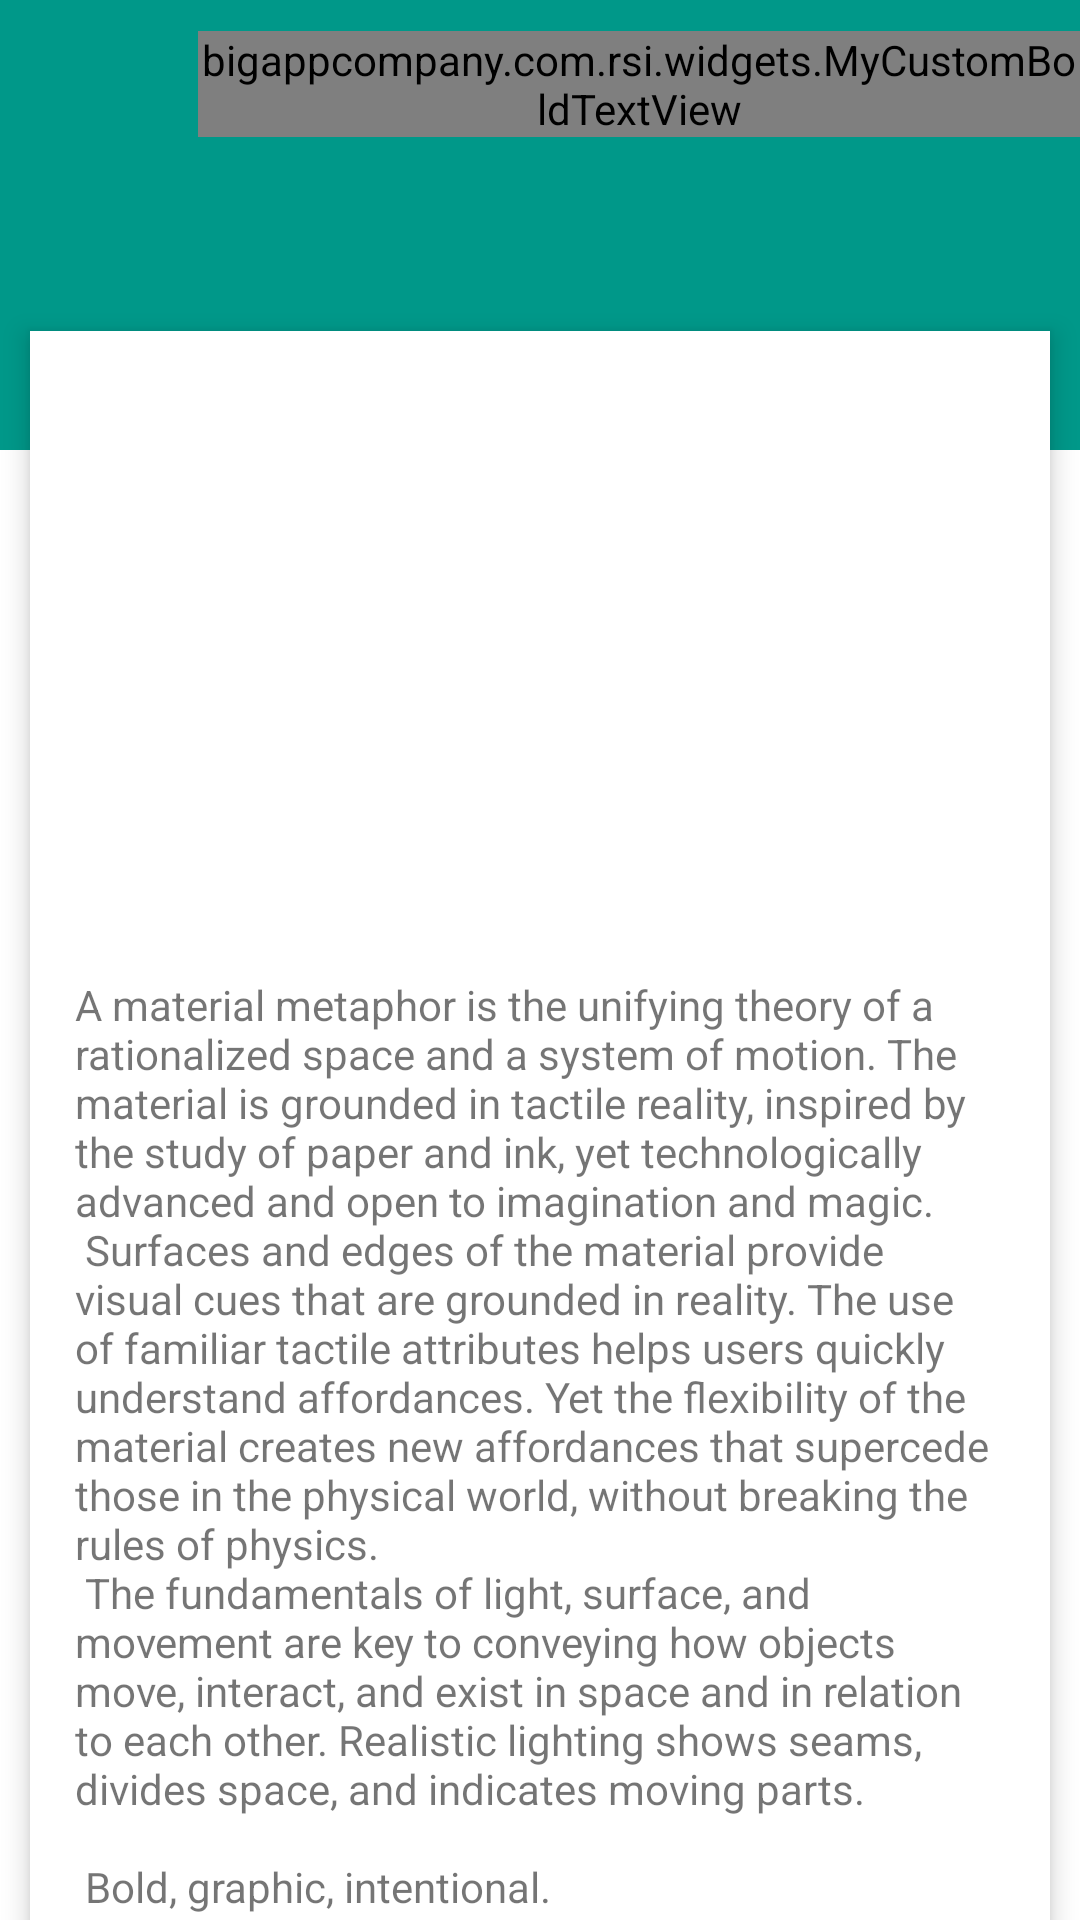

This screen was rendered from an Android layout file. Write that file and the resources it references.
<!-- AndroidManifest.xml: application theme AppTheme -->
<!-- res/layout/activity_scrolling1.xml -->
<?xml version="1.0" encoding="utf-8"?>
<android.support.design.widget.CoordinatorLayout xmlns:android="http://schemas.android.com/apk/res/android"
    xmlns:app="http://schemas.android.com/apk/res-auto"
    xmlns:tools="http://schemas.android.com/tools"
    android:layout_width="match_parent"
    android:layout_height="match_parent"
    android:fitsSystemWindows="true"
    android:background="@color/white"
    tools:context="bigappcompany.com.rsi.activity.ScrollingActivity">

    <android.support.design.widget.AppBarLayout
        android:id="@+id/app_bar"
        android:layout_width="match_parent"
        android:layout_height="@dimen/app_bar_height"
        android:fitsSystemWindows="true"
        android:theme="@style/AppTheme.AppBarOverlay">

        <android.support.design.widget.CollapsingToolbarLayout
            android:id="@+id/toolbar_layout"
            android:layout_width="match_parent"
            android:layout_height="match_parent"
            android:fitsSystemWindows="true"
            app:contentScrim="?attr/colorPrimary"

            app:layout_scrollFlags="scroll|exitUntilCollapsed">
            <FrameLayout

                android:layout_width="match_parent"
                android:layout_height="match_parent">
            <ImageView
                android:layout_width="match_parent"
                android:layout_height="match_parent"

                />
                <TextView
                    android:layout_width="match_parent"
                    android:layout_height="match_parent"
                    android:background="@drawable/gradient_primary"/>
                <LinearLayout
                    android:layout_width="match_parent"
                    android:layout_height="wrap_content"
                    app:layout_collapseMode="pin"
                    app:popupTheme="@style/AppTheme.PopupOverlay"
                    android:orientation="horizontal">
                <ImageView
                    android:layout_margin="16dp"
                    android:layout_width="24dp"
                    android:layout_height="24dp"
                    android:src="@drawable/back"/>
                <bigappcompany.com.rsi.widgets.MyCustomBoldTextView
                    android:layout_width="wrap_content"
                    android:layout_height="wrap_content"
                    android:layout_marginLeft="10dp"
                    android:layout_gravity="center_vertical"
                    android:textColor="@color/white"
                    android:textSize="@dimen/text_large"
                    android:text="News"
                    />
                </LinearLayout>
            </FrameLayout>

        </android.support.design.widget.CollapsingToolbarLayout>
    </android.support.design.widget.AppBarLayout>


    <include android:visibility="gone" layout="@layout/content_scrolling"/>
    <android.support.v4.widget.NestedScrollView xmlns:android="http://schemas.android.com/apk/res/android"
        xmlns:app="http://schemas.android.com/apk/res-auto"
        xmlns:tools="http://schemas.android.com/tools"
        android:layout_marginTop="-50dp"
        android:layout_width="match_parent"
        android:layout_height="match_parent"
        app:layout_behavior="@string/appbar_scrolling_view_behavior"
        tools:context="bigappcompany.com.rsi.activity.ScrollingActivity"
        tools:showIn="@layout/activity_scrolling">
        <android.support.v7.widget.CardView
            android:layout_width="match_parent"
            android:layout_height="wrap_content"
            android:layout_margin="10dp"
            app:cardCornerRadius="0dp"
            app:cardElevation="5dp"
            app:cardBackgroundColor="@color/white">
            <LinearLayout
                android:padding="10dp"
                android:orientation="vertical"
                android:layout_width="match_parent"
                android:layout_height="wrap_content">
                <ImageView
                    android:layout_width="match_parent"
                    android:layout_height="200dp"

                    android:scaleType="centerCrop" />
                <TextView
                    android:padding="5dp"
                    android:paddingBottom="60dp"
                    android:layout_width="wrap_content"
                    android:layout_height="wrap_content"
                    android:text="@string/large_text" />
            </LinearLayout>
        </android.support.v7.widget.CardView>
    </android.support.v4.widget.NestedScrollView>
    <android.support.design.widget.FloatingActionButton
        android:id="@+id/fab"
        android:visibility="gone"
        android:layout_width="wrap_content"
        android:layout_height="wrap_content"
        android:layout_margin="@dimen/fab_margin"
        app:layout_anchor="@id/app_bar"
        app:backgroundTint="@color/unselected"
        app:layout_anchorGravity="bottom|end"
        app:srcCompat="@android:drawable/ic_dialog_email" />
    <FrameLayout
        android:layout_width="match_parent"
        android:layout_height="wrap_content"
        android:minHeight="60dp"
        android:id="@+id/bottombar"
        android:layout_gravity="bottom"
        ></FrameLayout>

</android.support.design.widget.CoordinatorLayout>
<!-- res/layout/content_scrolling.xml (included above) -->
<?xml version="1.0" encoding="utf-8"?>
<LinearLayout xmlns:android="http://schemas.android.com/apk/res/android"
    xmlns:app="http://schemas.android.com/apk/res-auto"
    xmlns:tools="http://schemas.android.com/tools"
    android:layout_width="match_parent"
    android:orientation="vertical"
    android:layout_height="match_parent">
    <FrameLayout
        android:layout_width="match_parent"
        android:layout_height="wrap_content"
        android:layout_weight="1">
        <ImageView
            android:layout_width="match_parent"
            android:layout_height="@dimen/app_bar_height"
            android:scaleType="centerCrop"
            android:src="@drawable/building"
            />
        <TextView
            android:layout_width="match_parent"
            android:layout_height="@dimen/app_bar_height"
            android:background="@drawable/gradient_primary"/>

    <android.support.v4.widget.NestedScrollView
        android:layout_width="match_parent"
        android:layout_height="wrap_content"
        android:id="@+id/scroll"
        app:layout_behavior="@string/appbar_scrolling_view_behavior"
        tools:context="bigappcompany.com.rsi.activity.ScrollingActivity">
        <LinearLayout
            android:layout_width="match_parent"
            android:layout_height="match_parent"
            android:orientation="vertical">
            <TextView
                android:layout_width="match_parent"
                android:layout_height="100dp"
                android:transitionName="@string/transition_image"
                />

        <android.support.v7.widget.CardView
            android:layout_width="match_parent"
            android:layout_height="wrap_content"
            android:layout_margin="10dp"
            app:cardCornerRadius="0dp"
            app:cardElevation="5dp"
            android:id="@+id/card_content"
            app:cardBackgroundColor="@color/white">
            <LinearLayout
                android:padding="10dp"
                android:orientation="vertical"
                android:layout_width="match_parent"
                android:layout_height="wrap_content">
                <ImageView
                    android:layout_width="match_parent"
                    android:layout_height="220dp"
                    android:id="@+id/img_photo"
                    android:background="@drawable/gradient"
                    android:scaleType="centerCrop" />
                <bigappcompany.com.rsi.widgets.MyCustomBoldTextView
                    android:layout_width="wrap_content"
                    android:layout_height="wrap_content"
                    android:padding="5dp"
                    android:layout_marginTop="5dp"
                    android:textSize="@dimen/text_large"
                    android:id="@+id/title_tv"
                    android:textColor="@color/primary_text"
                    android:text="Title"/>
                <bigappcompany.com.rsi.widgets.MyCustomBoldTextView
                    android:layout_width="wrap_content"
                    android:layout_height="wrap_content"
                    android:padding="5dp"
                    android:textSize="@dimen/text_large"
                    android:id="@+id/date_tv"
                    android:textColor="@color/secondary_text"
                    android:text="Date"/>
                <bigappcompany.com.rsi.widgets.MyCustomTextView
                    android:paddingTop="5dp"
                    android:paddingLeft="5dp"
                    android:paddingRight="5dp"
                    android:textColor="@color/secondary_text"
                    android:textSize="@dimen/text_small"
                    android:id="@+id/des_tv"
                    android:paddingBottom="36dp"
                    android:layout_width="wrap_content"
                    android:layout_height="wrap_content"/>

            </LinearLayout>
        </android.support.v7.widget.CardView>
        </LinearLayout>
    </android.support.v4.widget.NestedScrollView>
        <LinearLayout

            android:layout_width="wrap_content"
            android:layout_height="wrap_content"
            android:orientation="horizontal">
            <ImageView
                android:layout_margin="16dp"
                android:layout_width="24dp"
                android:layout_height="24dp"
                android:id="@+id/back"
                android:clickable="true"
                android:src="@drawable/back"/>
            <bigappcompany.com.rsi.widgets.MyCustomBoldTextView
                android:layout_width="wrap_content"
                android:layout_height="wrap_content"
                android:layout_marginLeft="10dp"
                android:layout_gravity="center_vertical"
                android:textColor="@color/white"
                android:textSize="@dimen/text_large"
                android:text="News"
                />
        </LinearLayout>
    </FrameLayout>

<FrameLayout
android:layout_width="match_parent"
android:layout_height="wrap_content"
android:minHeight="60dp"
android:id="@+id/bottombar"
android:layout_gravity="bottom"
    ></FrameLayout>
</LinearLayout>
<!-- res/layout/activity_scrolling.xml (included above) -->
<?xml version="1.0" encoding="utf-8"?>
<android.support.design.widget.CoordinatorLayout xmlns:android="http://schemas.android.com/apk/res/android"
    xmlns:app="http://schemas.android.com/apk/res-auto"
    xmlns:tools="http://schemas.android.com/tools"
    android:layout_width="match_parent"
    android:layout_height="match_parent"
    android:fitsSystemWindows="true"
    tools:context="bigappcompany.com.rsi.activity.ScrollingActivity">

    <android.support.design.widget.AppBarLayout
        android:id="@+id/app_bar"
        android:layout_width="match_parent"
        android:layout_height="@dimen/app_bar_height"
        android:fitsSystemWindows="true"
        android:theme="@style/AppTheme.AppBarOverlay">

        <android.support.design.widget.CollapsingToolbarLayout
            android:id="@+id/toolbar_layout"
            android:layout_width="match_parent"
            android:layout_height="match_parent"
            android:fitsSystemWindows="true"
            app:contentScrim="?attr/colorPrimary"
            app:layout_scrollFlags="scroll|exitUntilCollapsed">
            <android.support.v7.widget.Toolbar
                android:id="@+id/toolbar"
                android:layout_width="match_parent"
                android:layout_height="?attr/actionBarSize"
                app:layout_collapseMode="pin"
                app:popupTheme="@style/AppTheme.PopupOverlay" />

        </android.support.design.widget.CollapsingToolbarLayout>
    </android.support.design.widget.AppBarLayout>


    <include layout="@layout/content_scrolling"/>

    <android.support.design.widget.FloatingActionButton
        android:id="@+id/fab"
        android:visibility="gone"
        android:layout_width="wrap_content"
        android:layout_height="wrap_content"
        android:layout_margin="@dimen/fab_margin"
        app:layout_anchor="@id/app_bar"
        app:backgroundTint="@color/unselected"
        app:layout_anchorGravity="bottom|end"
        app:srcCompat="@android:drawable/ic_dialog_email" />


</android.support.design.widget.CoordinatorLayout>
<!-- resources referenced by this layout -->
<resources>
  <color name="primary_text">#212121</color>
  <color name="secondary_text">#757575</color>
  <color name="unselected">#bababa</color>
  <color name="white">#ffffff</color>
  <dimen name="app_bar_height">150dp</dimen>
  <dimen name="fab_margin">16dp</dimen>
  <dimen name="text_large">16sp</dimen>
  <dimen name="text_small">12sp</dimen>
  <string name="transition_image">transition_image</string>
  <color name="colorPrimary">#009788</color>
  <color name="colorPrimaryDark">#00796A</color>
  <color name="colorAccent">#fec107</color>
</resources>
